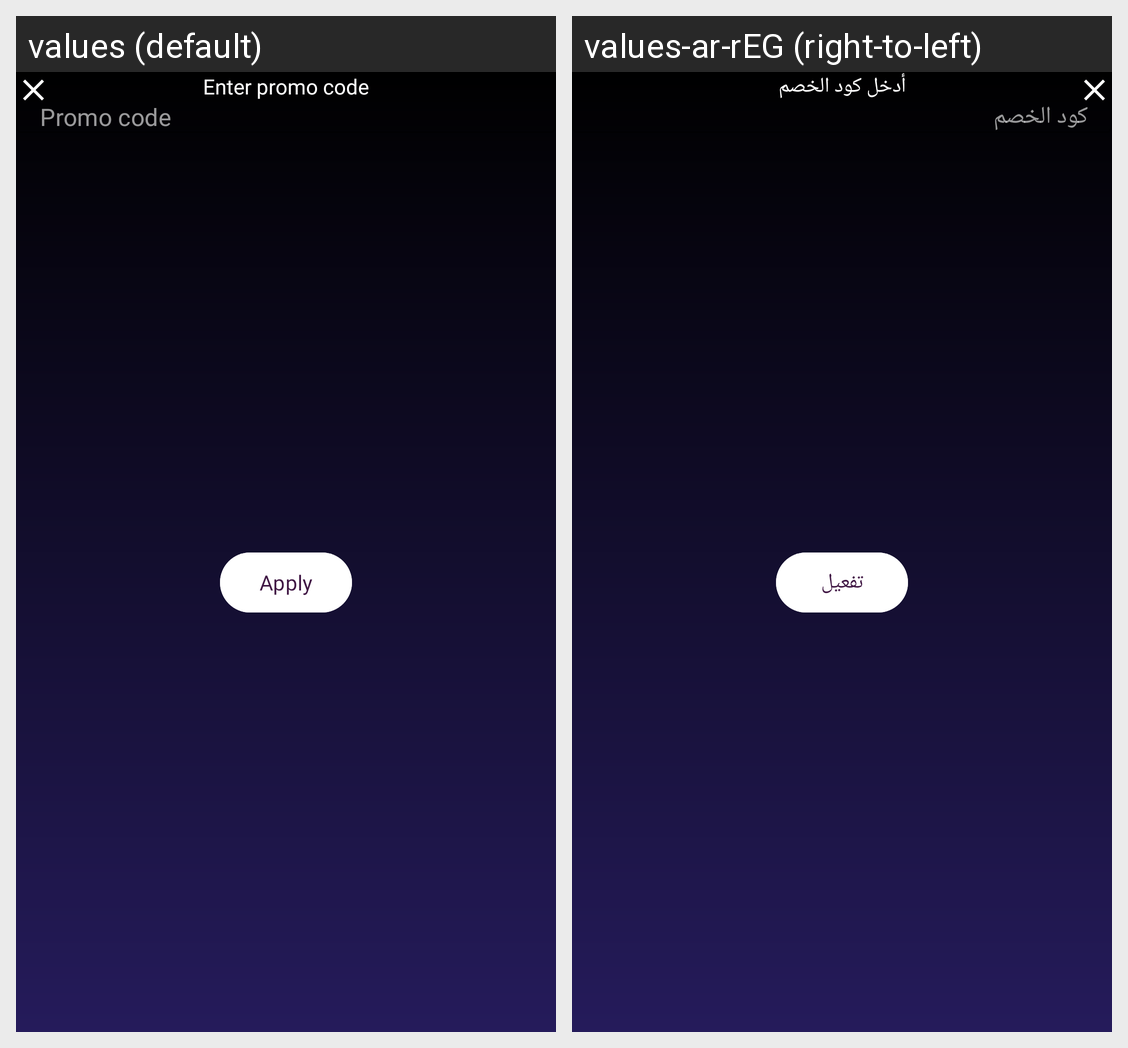

For this localized Android screen grid, give each drawn string resource with its value in every locale shown.
Android screen res/layout/promo_code_layout_dialog.xml rendered under 2 locales, left to right: values (default), values-ar-rEG (right-to-left). Device: Nexus 5 (rendered at 1080×1920; each locale shown at half size, 540×960, under a caption strip naming it); theme Theme.CorrectSoc.
Strings drawn on this screen, with the default value and each locale's value (text and hints the layout hard-codes, and strings that could not be matched under every locale, appear in the picture but are not listed):

enter_promo
  values: Enter promo code
  values-ar-rEG: أدخل كود الخصم

promo_code
  values: Promo code
  values-ar-rEG: كود الخصم

apply
  values: Apply
  values-ar-rEG: تفعيل
